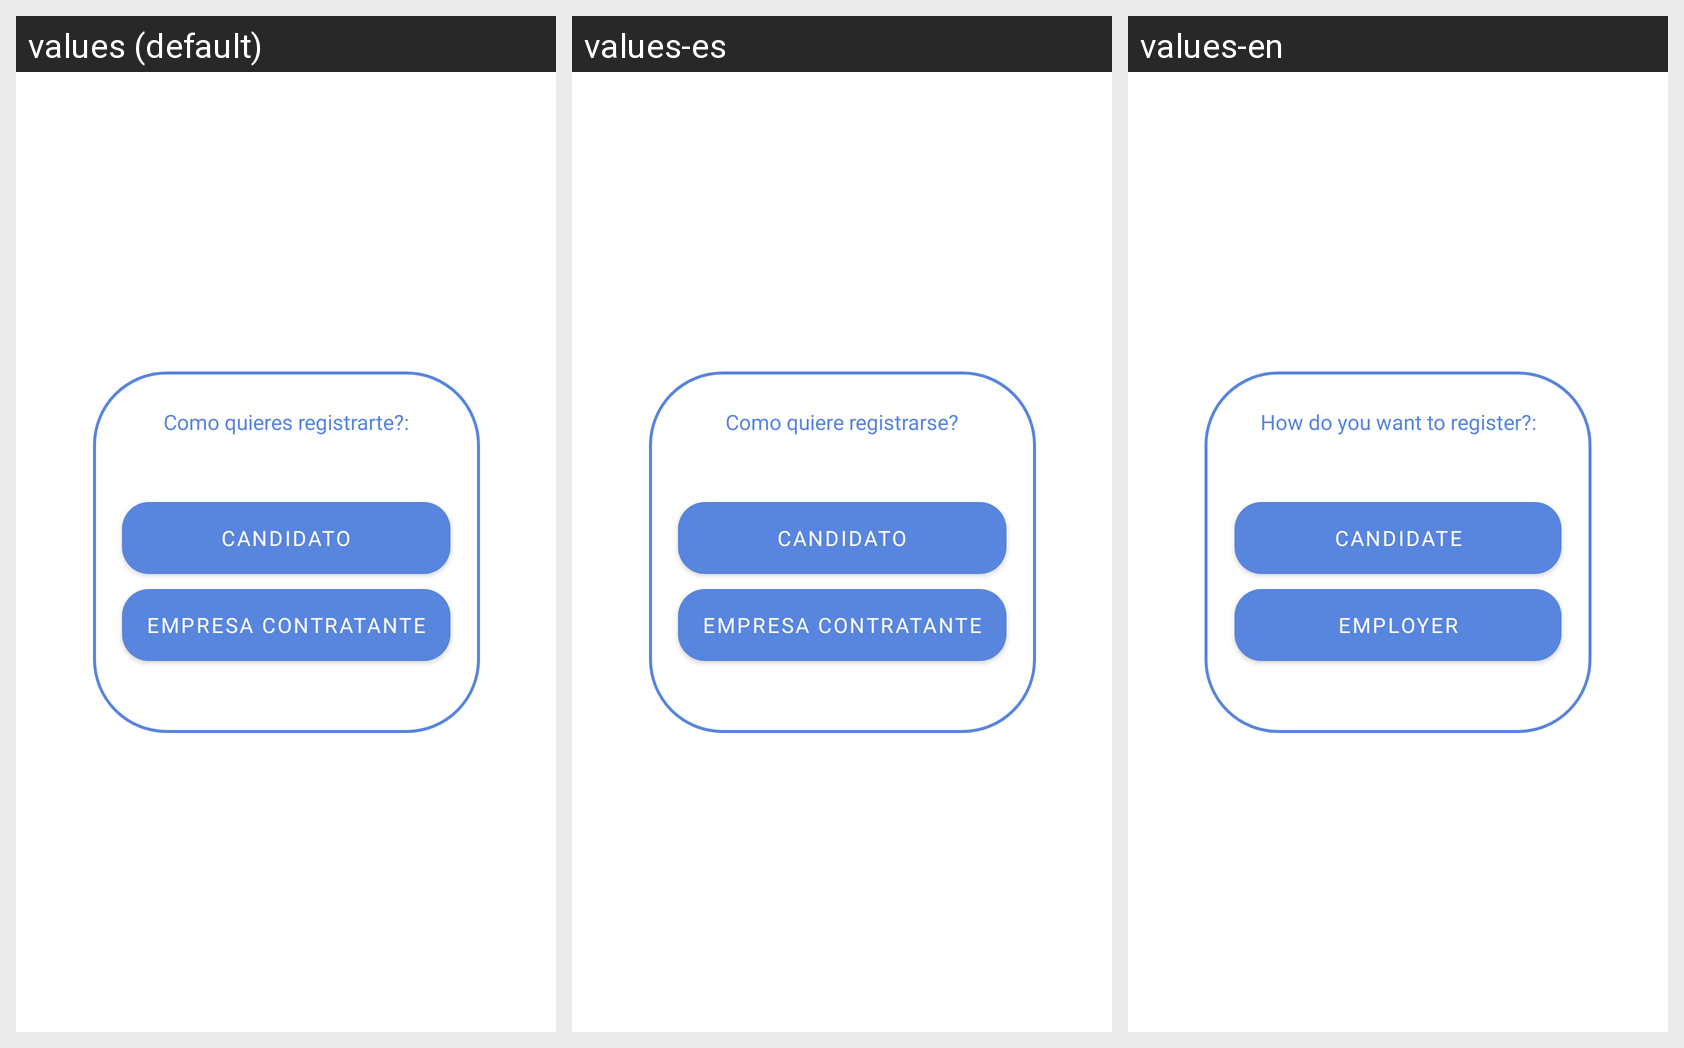

The Android screen above is rendered under several locales of the same app. Produce the string resources it draws, with the default and per-locale values.
Android screen res/layout/fragment_register_type.xml rendered under 3 locales, left to right: values (default), values-es, values-en. Device: Nexus 5 (rendered at 1080×1920; each locale shown at half size, 540×960, under a caption strip naming it); theme Theme.ABCJobs_Alpaca.
Strings drawn on this screen, with the default value and each locale's value (text and hints the layout hard-codes, and strings that could not be matched under every locale, appear in the picture but are not listed):

question_register_type_text
  values: Como quieres registrarte?:
  values-es: Como quiere registrarse?
  values-en: How do you want to register?:

candidato_text
  values: Candidato
  values-es: Candidato
  values-en: Candidate

empresa_text
  values: Empresa Contratante
  values-es: Empresa Contratante
  values-en: Employer
